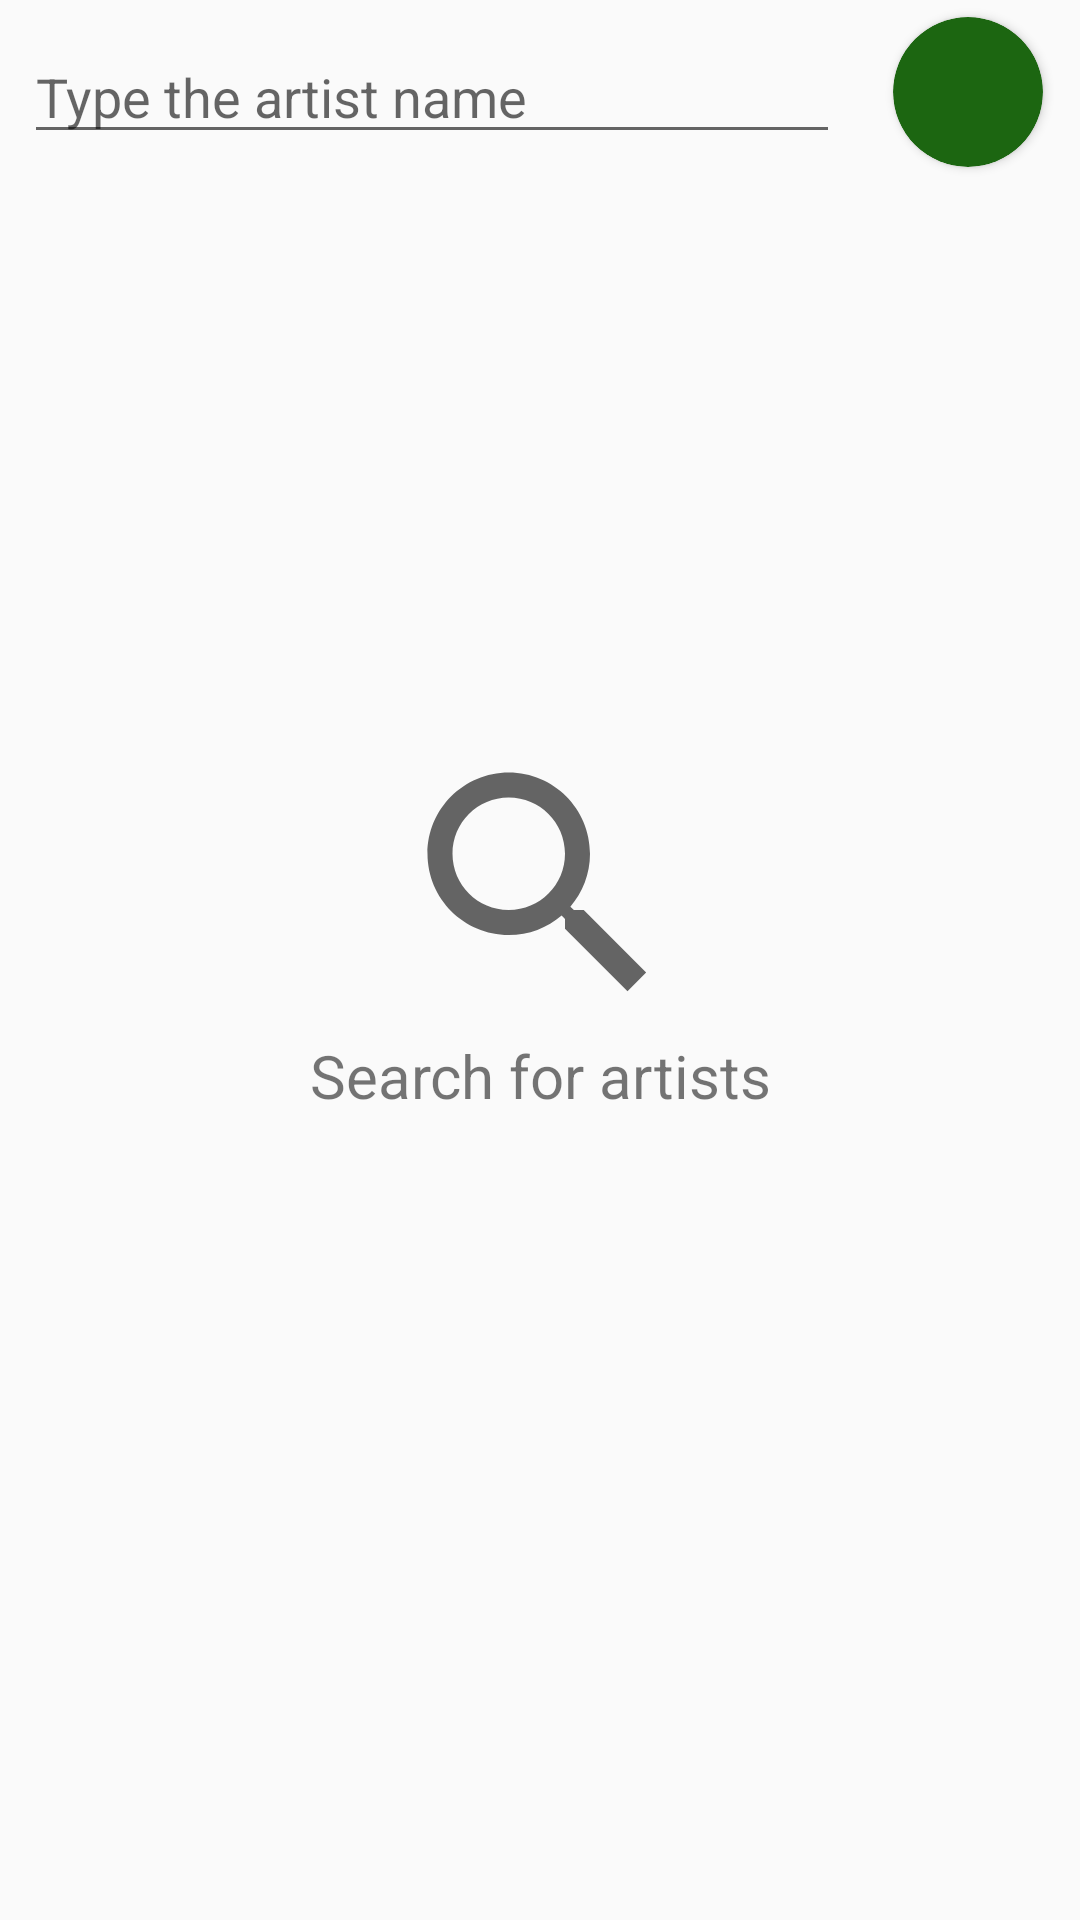

This screen was rendered from an Android layout file. Write that file and the resources it references.
<!-- AndroidManifest.xml: application theme AppTheme -->
<!-- res/layout/fragment_artists.xml -->
<?xml version="1.0" encoding="utf-8"?>
<androidx.constraintlayout.widget.ConstraintLayout xmlns:android="http://schemas.android.com/apk/res/android"
    xmlns:tools="http://schemas.android.com/tools"
    android:layout_width="match_parent"
    android:layout_height="match_parent"
    xmlns:app="http://schemas.android.com/apk/res-auto"
    tools:context=".fragments.ArtistsFragment">

    <androidx.recyclerview.widget.RecyclerView
        android:id="@+id/recyclerArtists"
        android:layout_width="match_parent"
        android:layout_height="0dp"
        android:layout_marginTop="10dp"
        android:scrollbars="vertical"
        app:layout_constraintBottom_toBottomOf="parent"
        app:layout_constraintEnd_toEndOf="parent"
        app:layout_constraintStart_toStartOf="parent"
        app:layout_constraintTop_toBottomOf="@+id/editTextArt" />

    <ProgressBar
        android:id="@+id/progressBarArtRecycler"
        style="?android:attr/progressBarStyle"
        android:layout_width="80dp"
        android:layout_height="80dp"
        android:visibility="gone"
        app:layout_constraintBottom_toBottomOf="@+id/recyclerArtists"
        app:layout_constraintEnd_toEndOf="@+id/recyclerArtists"
        app:layout_constraintStart_toStartOf="@+id/recyclerArtists"
        app:layout_constraintTop_toTopOf="parent" />

    <EditText
        android:id="@+id/editTextArt"
        android:layout_width="match_parent"
        android:layout_height="wrap_content"
        android:inputType="textPersonName"
        android:imeOptions="actionSearch"
        android:hint="@string/tvArt"
        android:layout_marginTop="10dp"
        android:layout_marginStart="8dp"
        android:layout_marginEnd="80dp"
        app:layout_constraintEnd_toEndOf="parent"
        app:layout_constraintStart_toStartOf="parent"
        app:layout_constraintTop_toTopOf="parent"/>

    <androidx.cardview.widget.CardView
        android:id="@+id/btnPesqArtist"
        android:layout_width="50dp"
        android:layout_height="50dp"
        android:layout_marginStart="5dp"
        android:backgroundTint="@color/colorPrimary"
        app:cardCornerRadius="100dp"
        app:layout_constraintBottom_toTopOf="@+id/recyclerArtists"
        app:layout_constraintEnd_toEndOf="parent"
        app:layout_constraintStart_toEndOf="@+id/editTextArt"
        app:layout_constraintTop_toTopOf="parent">

        <ImageView
            android:layout_width="30dp"
            android:layout_height="30dp"
            android:layout_gravity="center"
            android:src="@drawable/ic_baseline_search_24" />

    </androidx.cardview.widget.CardView>

    


    <TextView
        android:id="@+id/tvSearchArt"
        android:layout_width="wrap_content"
        android:layout_height="wrap_content"
        android:text="@string/search_for_artists"
        android:textSize="20sp"
        app:layout_constraintEnd_toEndOf="parent"
        app:layout_constraintStart_toStartOf="parent"
        app:layout_constraintTop_toBottomOf="@+id/imageViewSearchArtists" />

    <ImageView
        android:id="@+id/imageViewSearchArtists"
        android:layout_width="wrap_content"
        android:layout_height="wrap_content"
        android:src="@drawable/ic_baseline_search_black"
        android:layout_marginBottom="50dp"
        app:layout_constraintBottom_toBottomOf="parent"
        app:layout_constraintEnd_toEndOf="parent"
        app:layout_constraintStart_toStartOf="parent"
        app:layout_constraintTop_toTopOf="parent" />


</androidx.constraintlayout.widget.ConstraintLayout>
<!-- resources referenced by this layout -->
<resources>
  <color name="colorPrimary">#1C6611</color>
  <!-- drawable ic_baseline_search_black (drawable) -->
  <vector android:height="100dp" android:tint="?attr/colorControlNormal"
      android:viewportHeight="24" android:viewportWidth="24"
      android:width="100dp" xmlns:android="http://schemas.android.com/apk/res/android">
      <path android:fillColor="@android:color/white" android:pathData="M15.5,14h-0.79l-0.28,-0.27C15.41,12.59 16,11.11 16,9.5 16,5.91 13.09,3 9.5,3S3,5.91 3,9.5 5.91,16 9.5,16c1.61,0 3.09,-0.59 4.23,-1.57l0.27,0.28v0.79l5,4.99L20.49,19l-4.99,-5zM9.5,14C7.01,14 5,11.99 5,9.5S7.01,5 9.5,5 14,7.01 14,9.5 11.99,14 9.5,14z"/>
  </vector>
  <string name="search_for_artists">Search for artists</string>
  <string name="tvArt">Type the artist name</string>
  <style name="AppTheme" parent="Theme.AppCompat.Light.NoActionBar">
          
          <item name="colorPrimary">@color/colorPrimary</item>
          <item name="colorPrimaryDark">@color/colorPrimaryDark</item>
          <item name="colorAccent">@color/colorAccent</item>
          <item name="actionOverflowButtonStyle">@style/MyOverflowButtonStyle</item>
      </style>
  <color name="colorPrimaryDark">#084000</color>
  <color name="colorAccent">#03DAC5</color>
  <style name="MyOverflowButtonStyle" parent="Widget.AppCompat.ActionButton.Overflow">
          <item name="android:tint">#FFFFFF</item>
      </style>
</resources>
